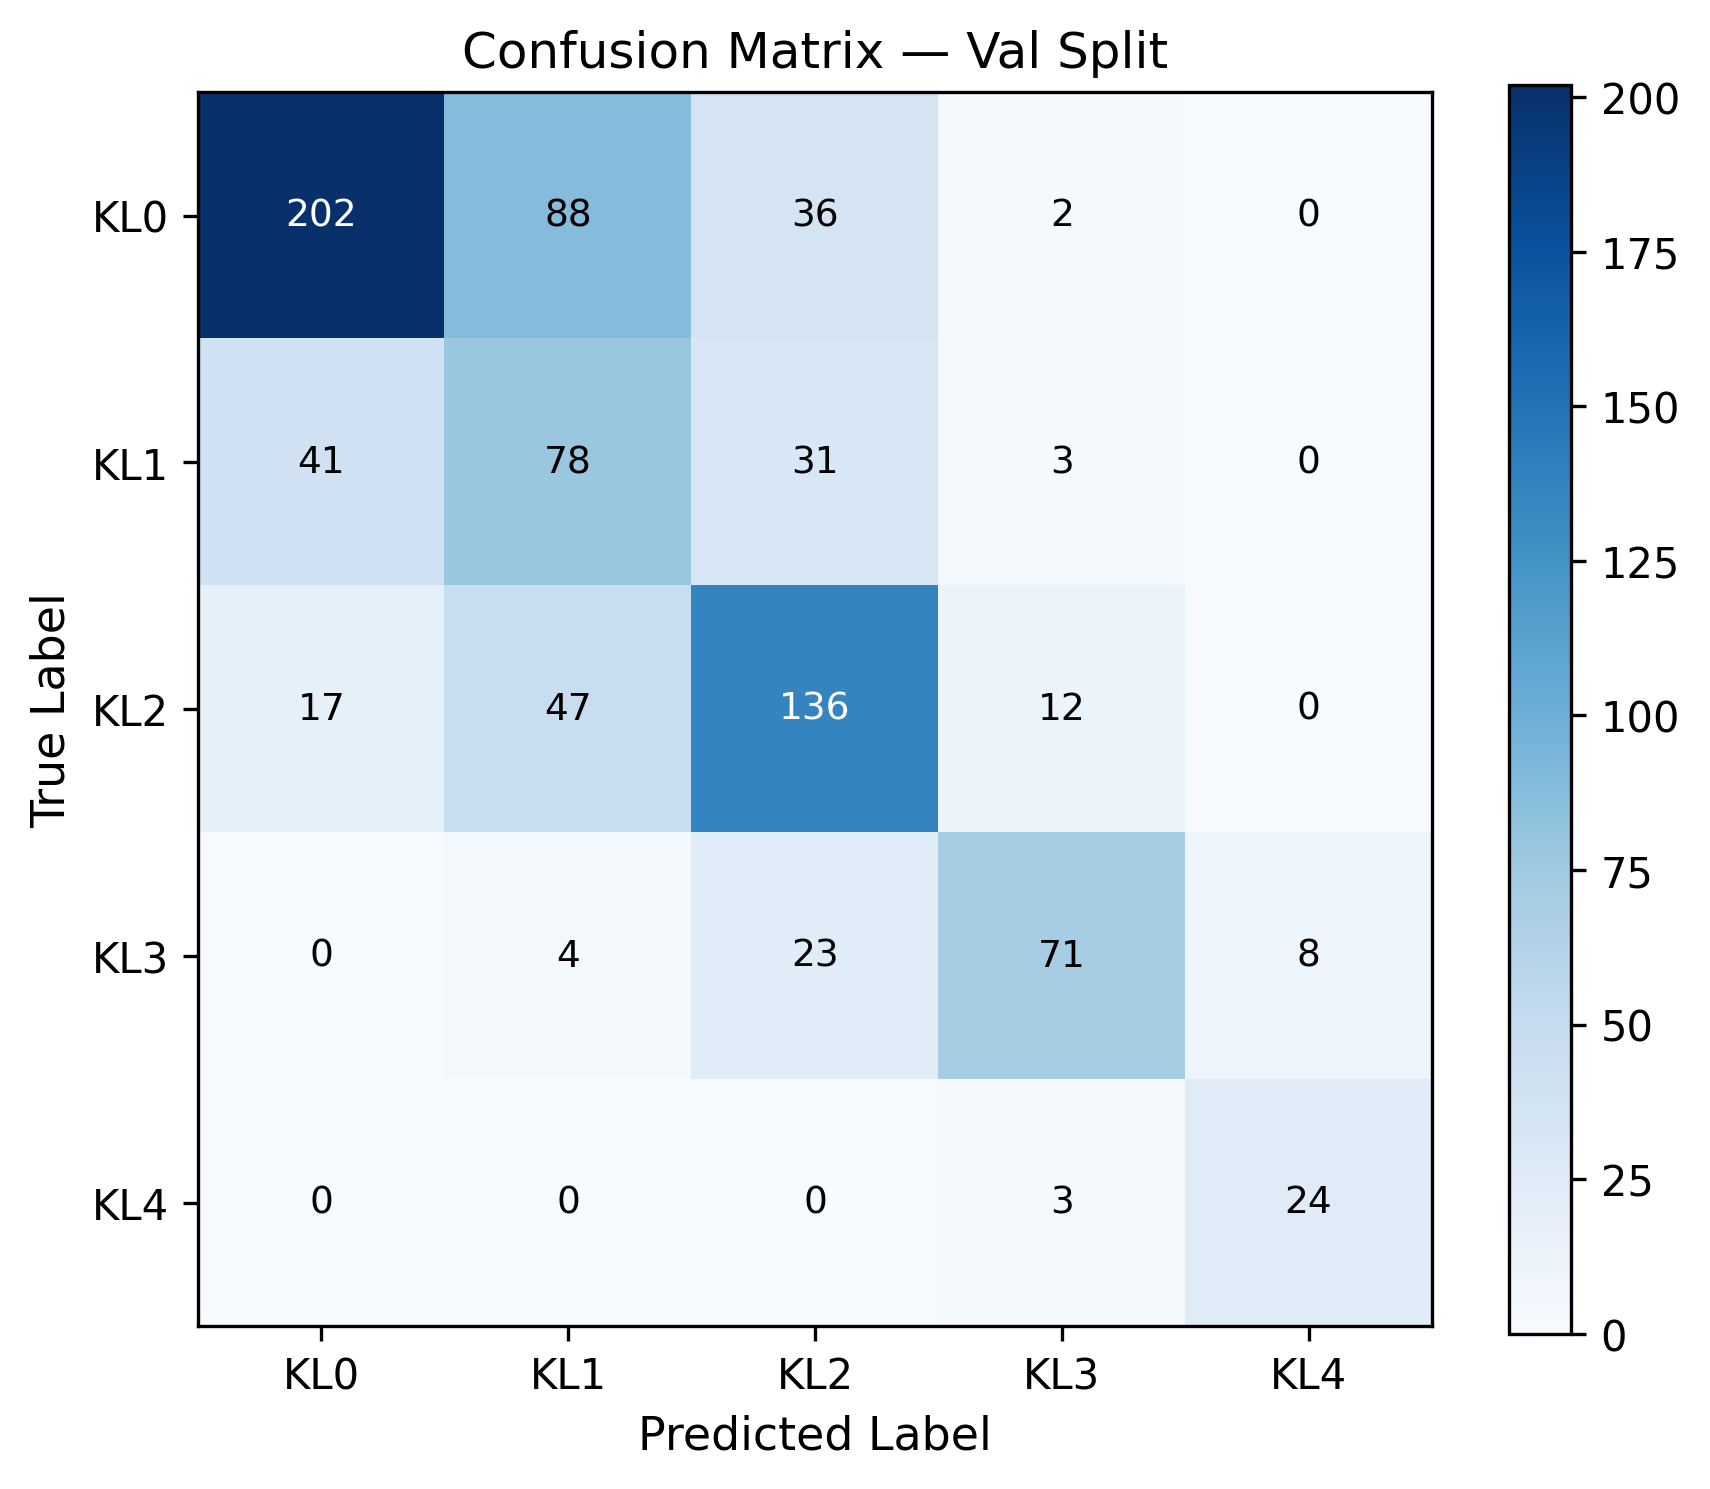

Source data for this figure (header and first rows):
true\pred, KL0, KL1, KL2, KL3, KL4
KL0, 202, 88, 36, 2, 0
KL1, 41, 78, 31, 3, 0
KL2, 17, 47, 136, 12, 0
KL3, 0, 4, 23, 71, 8
KL4, 0, 0, 0, 3, 24
